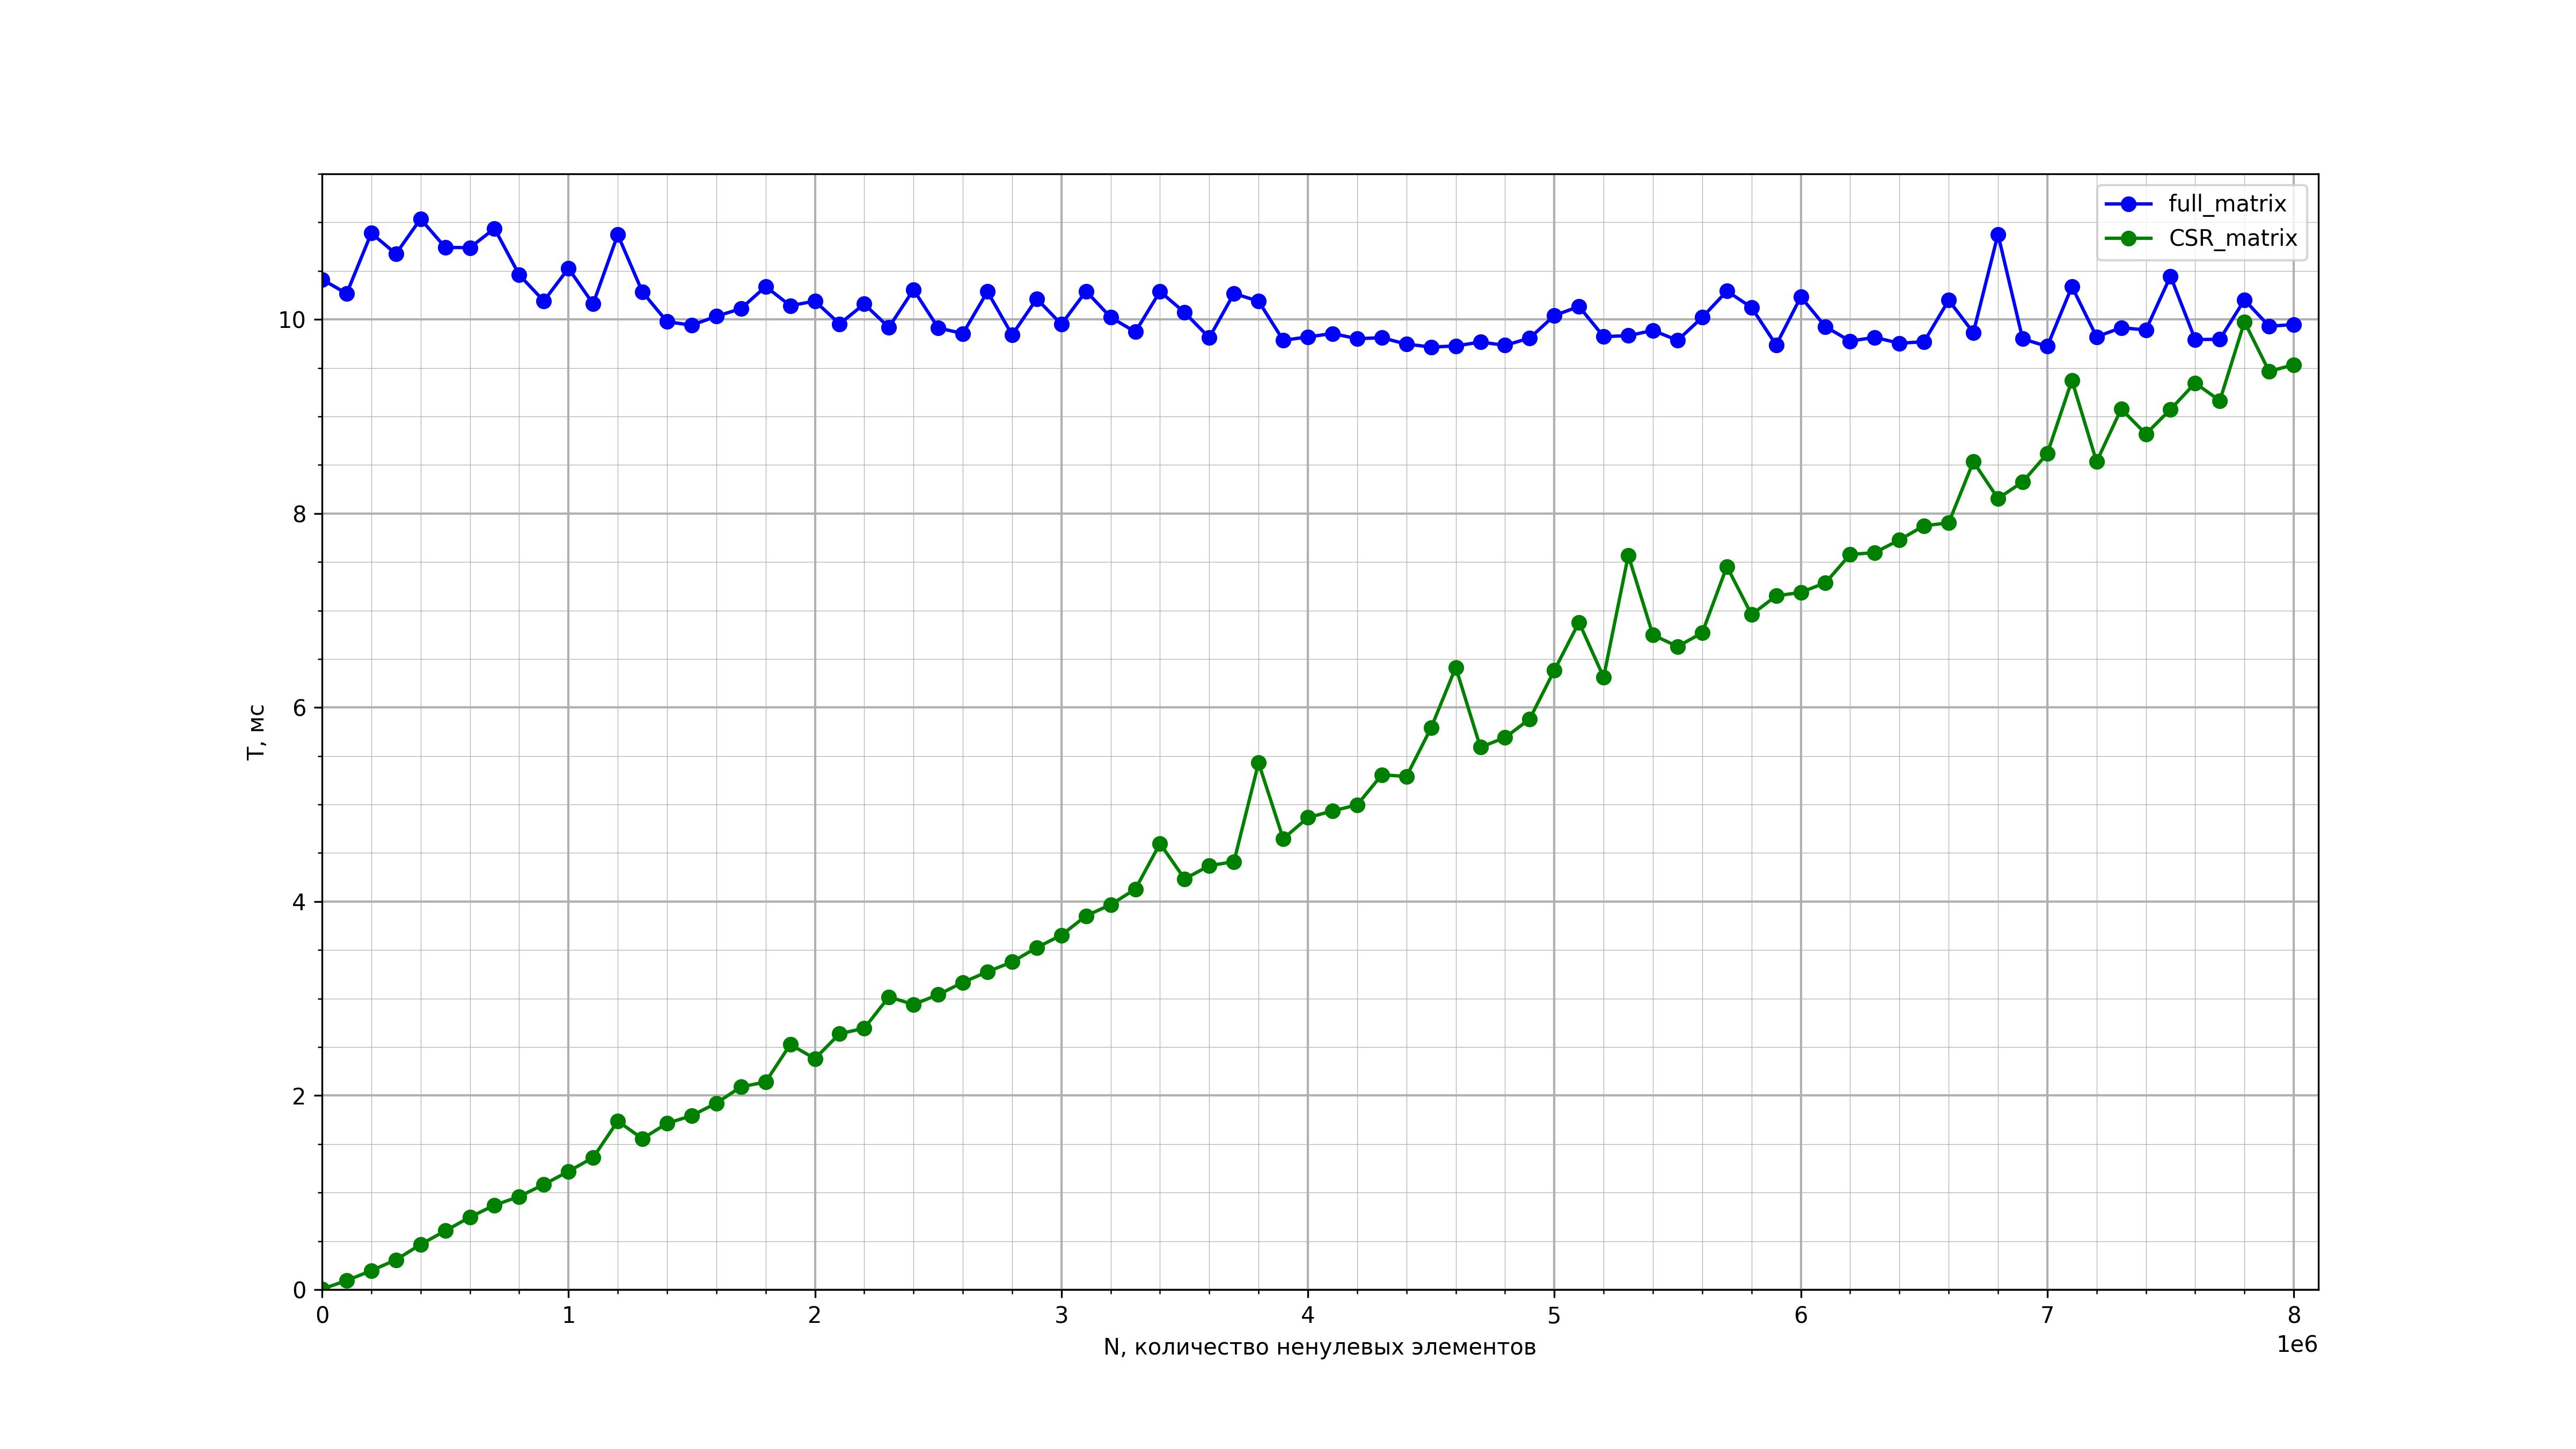

Recreate this plot in Python.
import os
os.chdir("D:\\СЛАУ\\2")

import matplotlib.pyplot as plt

f = open("data.txt")
a = f.readlines()
n = len(a)
d = []
t1 = []
t2 = []
for i in range (n):
    s = a[i].split()
    d.append(int(s[0]))
    t1.append(float(s[1]) * 1000)
    t2.append(float(s[2]) * 1000)
    
plt.figure(figsize=(16, 9))
plt.plot(d, t1, '-o', color = "blue", label = "full_matrix")
plt.plot(d, t2, '-o', color = "green", label = "CSR_matrix")
plt.legend()
plt.xlabel('N, количество ненулевых элементов')
plt.ylabel('T, мc')
plt.xlim(0, 8.1 * 10 ** 6)
plt.ylim(0, 11.5)
plt.grid(True, which='major', linewidth=1)
plt.grid(True, which='minor', linewidth=0.3)
plt.minorticks_on()
plt.savefig('graph.jpg', dpi = 300)
plt.show()